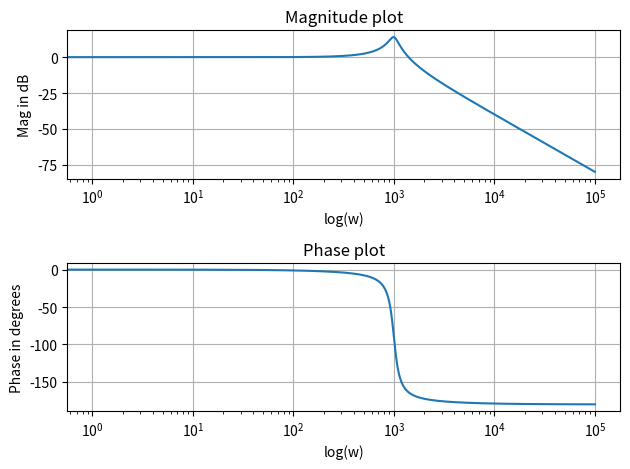

The matplotlib source for this figure:
from scipy import signal
import numpy as np
import matplotlib.pyplot as plt

# second order pole transfer function
# H(s) = omega_0**2/(s^2 + 2*s*zeta*omega_0 + omega_0**2)

# R = 0.1
# L = 0.01
# C = 1000.0e-6

omega_0 = 1000.0    # resonant freq rad/s
zeta = 0.1          # damping factor

num_sop = [omega_0**2]
den_sop = [1, 2*zeta*omega_0, omega_0**2]

sop_h = signal.lti(num_sop,den_sop)

w, mag, phase = signal.bode(sop_h, np.arange(100000))

# plt.figure()
plt.subplot(2, 1, 1)
plt.grid()
plt.title('Magnitude plot')
plt.xlabel('log(w)')
plt.ylabel('Mag in dB')
plt.semilogx(w,mag)
# plt.show()

# plt.figure()
plt.subplot(2, 1, 2)
plt.grid()
plt.title('Phase plot')
plt.xlabel('log(w)')
plt.ylabel('Phase in degrees')
plt.semilogx(w,phase)

plt.tight_layout()
plt.show()